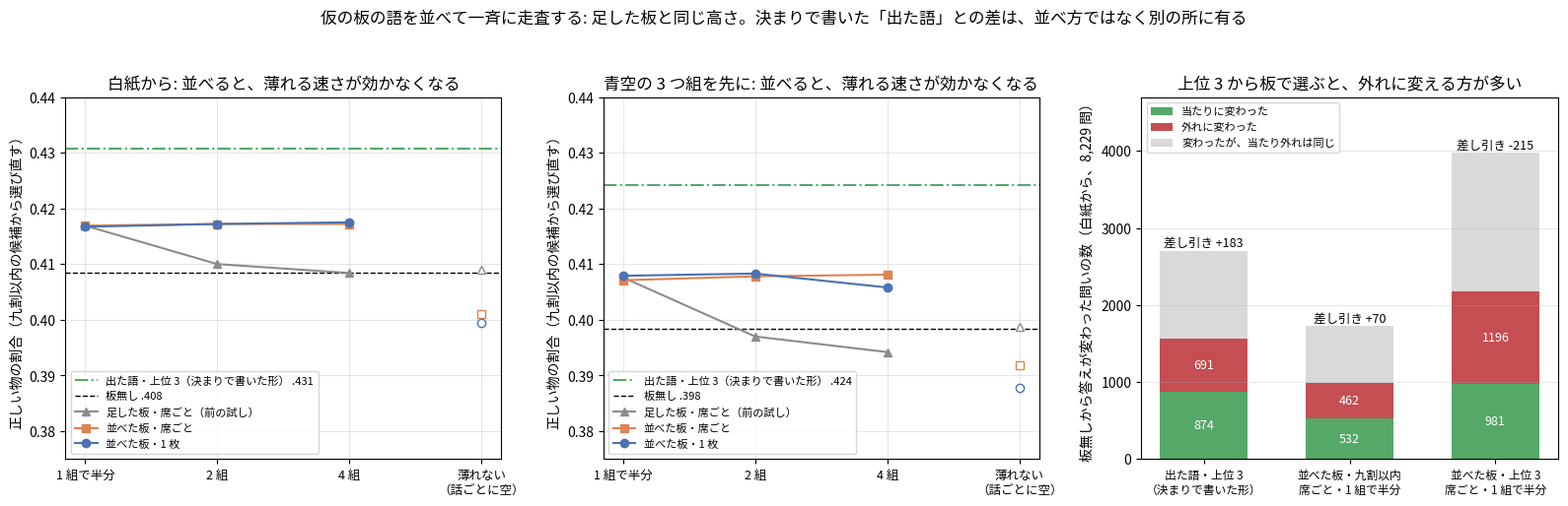

This figure's Python source:
"""I49ze の図: 仮の板の語を並べて一斉に走査した時の、正しい物の割合と、答えの変わり方。

数は PC で数えた集計値をそのまま置いている。
使い方: python tools/fig_i49ze_row_board.py 出力.png
"""
import os
import sys

import matplotlib
matplotlib.use("Agg")
import matplotlib.pyplot as plt
from matplotlib import font_manager

FONT = os.environ.get("KOTOYUI_FONT", "/usr/share/fonts/opentype/ipafont-gothic/ipag.ttf")
if os.path.exists(FONT):
    font_manager.fontManager.addfont(FONT)
    plt.rcParams["font.family"] = font_manager.FontProperties(fname=FONT).get_name()
plt.rcParams["axes.unicode_minus"] = False

X = ["1 組で半分", "2 組", "4 組", "薄れない\n（話ごとに空）"]
# 始め方: (板無し, 出た語・上位 3, 足した板・九割以内・席ごと（I49zd）, 並べた板・九割以内・席ごと, 並べた板・九割以内・1 枚)
D = {
    "白紙から": (.4084, .4307, [.4169, .4100, .4084, .4090], [.4169, .4172, .4172, .4010], [.4167, .4172, .4175, .3994]),
    "青空の 3 つ組を先に": (.3983, .4242, [.4076, .3970, .3942, .3987], [.4071, .4078, .4081, .3918], [.4079, .4083, .4058, .3878]),
}
# 板無しから答えが変わった問い（白紙から）: (当たりに変わった, 外れに変わった, 当たり外れは同じまま)
CH = [("出た語・上位 3\n（決まりで書いた形）", 874, 691, 2703),
      ("並べた板・九割以内\n席ごと・1 組で半分", 532, 462, 1724),
      ("並べた板・上位 3\n席ごと・1 組で半分", 981, 1196, 3973)]


def main(out):
    fig, ax = plt.subplots(1, 3, figsize=(16, 5.2), gridspec_kw=dict(width_ratios=[1.15, 1.15, 1.1]))
    for j, start in enumerate(D):
        a = ax[j]
        base, said, add, row, row1 = D[start]
        a.axhline(said, color="#55a868", lw=1.5, ls="-.", label="出た語・上位 3（決まりで書いた形） " + f"{said:.3f}"[1:])
        a.axhline(base, color="k", lw=1, ls="--", label="板無し " + f"{base:.3f}"[1:])
        for ys, c, m, name in ((add, "#8c8c8c", "^", "足した板・席ごと（前の試し）"), (row, "#dd8452", "s", "並べた板・席ごと"), (row1, "#4c72b0", "o", "並べた板・1 枚")):
            a.plot(range(3), ys[:3], color=c, marker=m, label=name)
            a.plot([3], ys[3:], color=c, marker=m, ls="none", mfc="white")
        a.set_xticks(range(4))
        a.set_xticklabels(X, fontsize=9)
        a.set_ylim(.375, .44)
        a.set_ylabel("正しい物の割合（九割以内の候補から選び直す）")
        a.set_title(f"{start}: 並べると、薄れる速さが効かなくなる")
        a.grid(alpha=.3)
        a.legend(fontsize=8, loc="lower left")
    a = ax[2]
    xs = range(len(CH))
    up = [c[1] for c in CH]
    dn = [c[2] for c in CH]
    same = [c[3] - c[1] - c[2] for c in CH]
    a.bar(xs, up, .6, color="#55a868", label="当たりに変わった")
    a.bar(xs, dn, .6, bottom=up, color="#c44e52", label="外れに変わった")
    a.bar(xs, same, .6, bottom=[u + d for u, d in zip(up, dn)], color="#d9d9d9", label="変わったが、当たり外れは同じ")
    for x, u, d in zip(xs, up, dn):
        a.text(x, u / 2, str(u), ha="center", va="center", fontsize=9, color="white")
        a.text(x, u + d / 2, str(d), ha="center", va="center", fontsize=9, color="white")
        a.text(x, CH[x][3] + 60, f"差し引き {u - d:+d}", ha="center", fontsize=9)
    a.set_xticks(list(xs))
    a.set_xticklabels([c[0] for c in CH], fontsize=8.5)
    a.set_ylim(0, 4700)
    a.set_ylabel("板無しから答えが変わった問いの数（白紙から、8,229 問）")
    a.set_title("上位 3 から板で選ぶと、外れに変える方が多い")
    a.grid(axis="y", alpha=.3)
    a.legend(fontsize=8, loc="upper left")
    fig.suptitle("仮の板の語を並べて一斉に走査する: 足した板と同じ高さ。決まりで書いた「出た語」との差は、並べ方ではなく別の所に有る", fontsize=12)
    fig.tight_layout(rect=(0, 0, 1, .94))
    fig.savefig(out, dpi=170)


if __name__ == "__main__":
    main(sys.argv[1] if len(sys.argv) > 1 else "i49ze_row_board.png")
